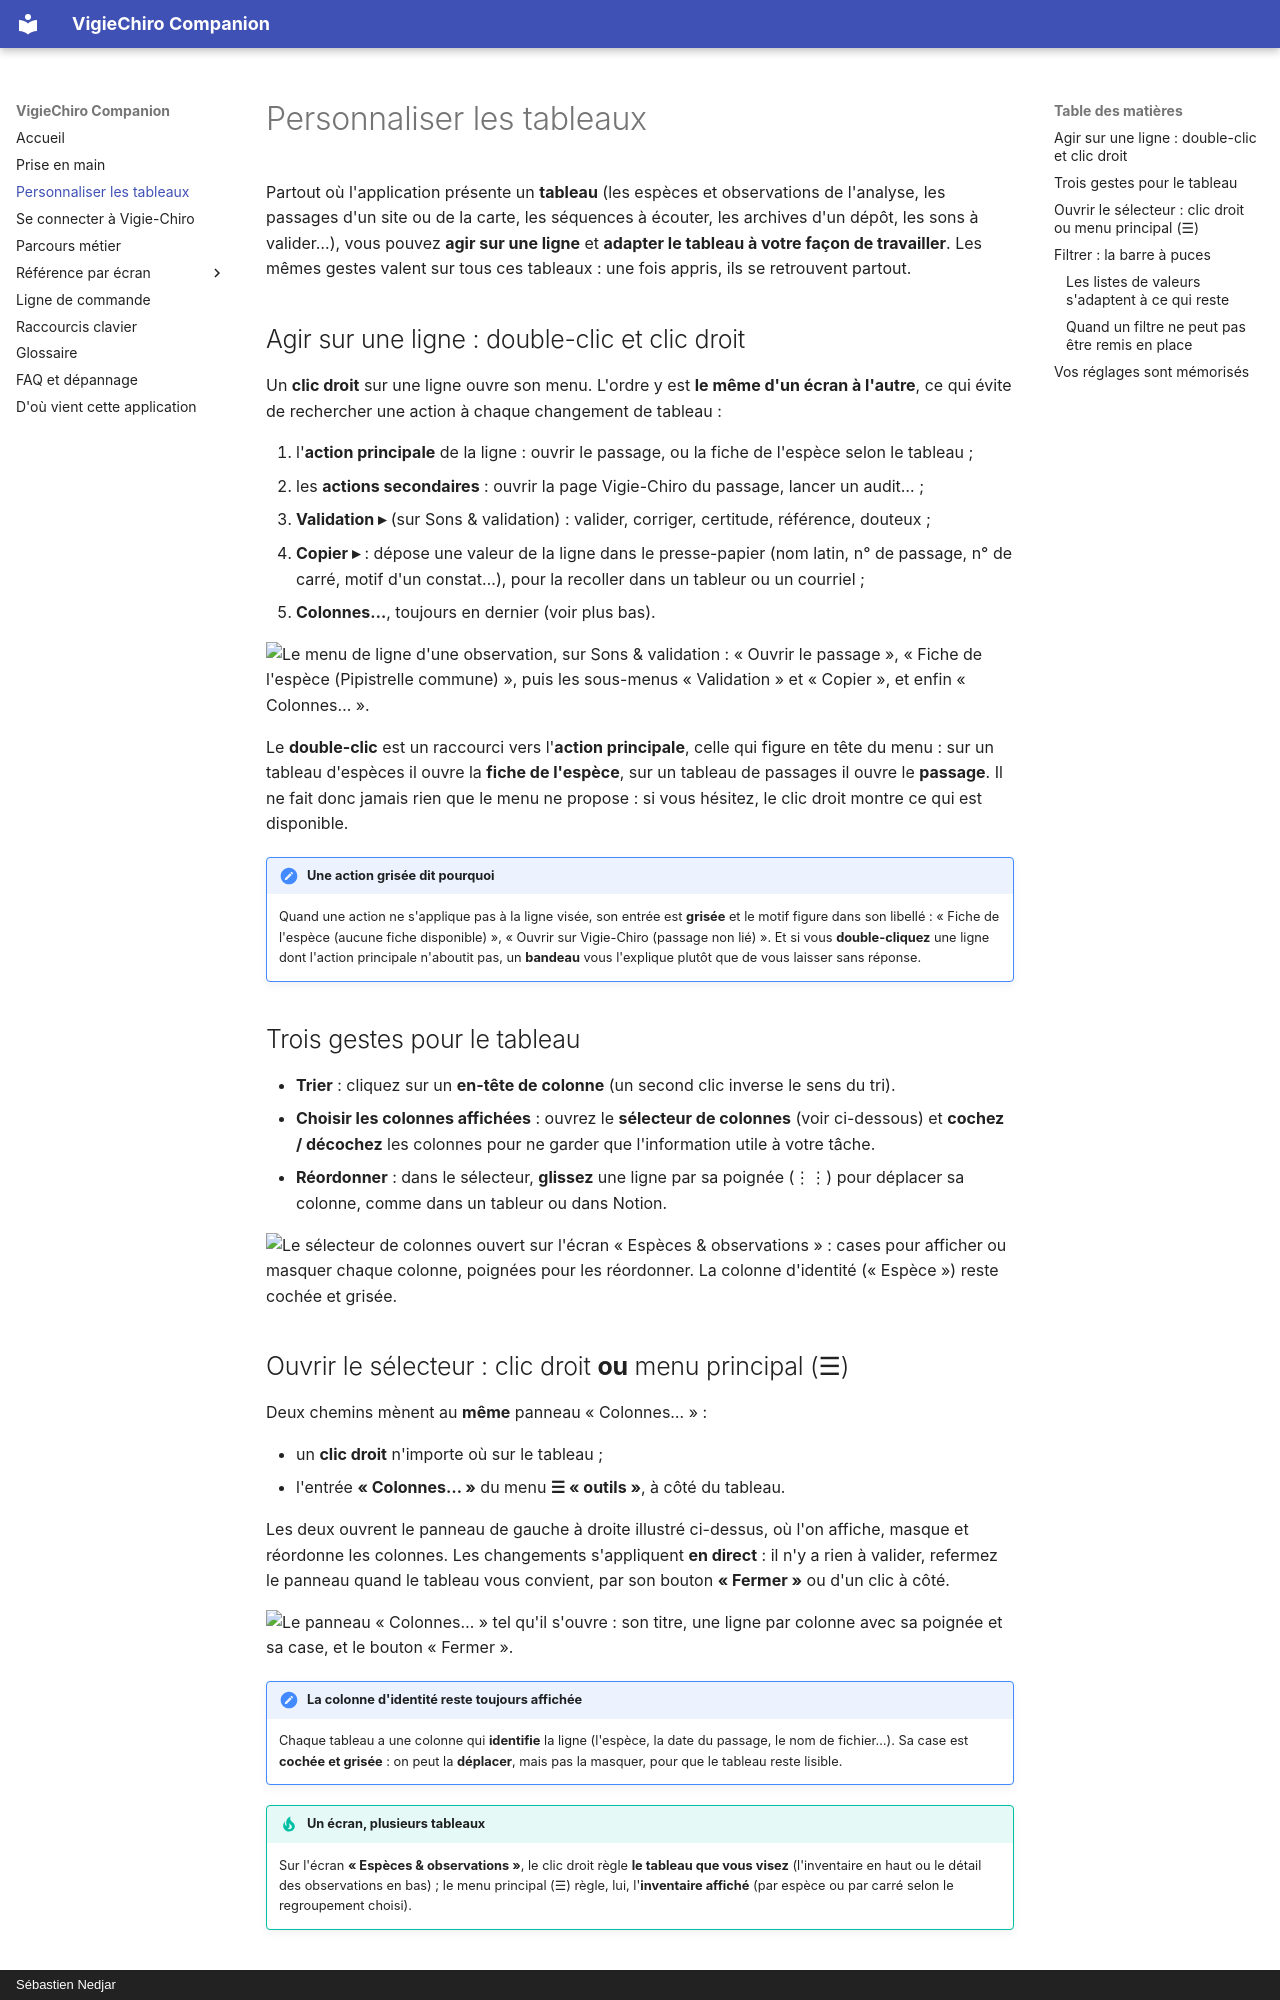

repository: echonuit/vigiechiro-pr-companion · page: personnaliser-les-tableaux/index.html · generator: mkdocs · copyright: Sébastien Nedjar

# Personnaliser les tableaux

Partout où l'application présente un **tableau** (les espèces et observations de l'analyse, les passages
d'un site ou de la carte, les séquences à écouter, les archives d'un dépôt, les sons à valider…), vous
pouvez **agir sur une ligne** et **adapter le tableau à votre façon de travailler**. Les mêmes gestes
valent sur tous ces tableaux : une fois appris, ils se retrouvent partout.

## Agir sur une ligne : double-clic et clic droit

Un **clic droit** sur une ligne ouvre son menu. L'ordre y est **le même d'un écran à l'autre**, ce qui
évite de rechercher une action à chaque changement de tableau :

1. l'**action principale** de la ligne : ouvrir le passage, ou la fiche de l'espèce selon le tableau ;
2. les **actions secondaires** : ouvrir la page Vigie-Chiro du passage, lancer un audit… ;
3. **Validation ▸** (sur Sons & validation) : valider, corriger, certitude, référence, douteux ;
4. **Copier ▸** : dépose une valeur de la ligne dans le presse-papier (nom latin, n° de passage,
   n° de carré, motif d'un constat…), pour la recoller dans un tableur ou un courriel ;
5. **Colonnes…**, toujours en dernier (voir plus bas).

![Le menu de ligne d'une observation, sur Sons & validation : « Ouvrir le passage », « Fiche de l'espèce (Pipistrelle commune) », puis les sous-menus « Validation » et « Copier », et enfin « Colonnes… ».](assets/captures/apercu-menu-ligne.png)

Le **double-clic** est un raccourci vers l'**action principale**, celle qui figure en tête du menu :
sur un tableau d'espèces il ouvre la **fiche de l'espèce**, sur un tableau de passages il ouvre le
**passage**. Il ne fait donc jamais rien que le menu ne propose : si vous hésitez, le clic droit montre
ce qui est disponible.

!!! note "Une action grisée dit pourquoi"
    Quand une action ne s'applique pas à la ligne visée, son entrée est **grisée** et le motif figure
    dans son libellé : « Fiche de l'espèce (aucune fiche disponible) », « Ouvrir sur Vigie-Chiro
    (passage non lié) ». Et si vous **double-cliquez** une ligne dont l'action principale n'aboutit
    pas, un **bandeau** vous l'explique plutôt que de vous laisser sans réponse.

## Trois gestes pour le tableau

- **Trier** : cliquez sur un **en-tête de colonne** (un second clic inverse le sens du tri).
- **Choisir les colonnes affichées** : ouvrez le **sélecteur de colonnes** (voir ci-dessous) et
  **cochez / décochez** les colonnes pour ne garder que l'information utile à votre tâche.
- **Réordonner** : dans le sélecteur, **glissez** une ligne par sa poignée (⋮⋮) pour déplacer sa
  colonne, comme dans un tableur ou dans Notion.

![Le sélecteur de colonnes ouvert sur l'écran « Espèces & observations » : cases pour afficher ou masquer chaque colonne, poignées pour les réordonner. La colonne d'identité (« Espèce ») reste cochée et grisée.](assets/captures/apercu-analyse-colonnes.png)

## Ouvrir le sélecteur : clic droit **ou** menu principal (☰)

Deux chemins mènent au **même** panneau « Colonnes… » :

- un **clic droit** n'importe où sur le tableau ;
- l'entrée **« Colonnes… »** du menu **☰ « outils »**, à côté du tableau.

Les deux ouvrent le panneau de gauche à droite illustré ci-dessus, où l'on affiche, masque et réordonne
les colonnes. Les changements s'appliquent **en direct** : il n'y a rien à valider, refermez le panneau
quand le tableau vous convient, par son bouton **« Fermer »** ou d'un clic à côté.

![Le panneau « Colonnes… » tel qu'il s'ouvre : son titre, une ligne par colonne avec sa poignée et sa case, et le bouton « Fermer ».](assets/captures/apercu-analyse-colonnes-popup.png)

!!! note "La colonne d'identité reste toujours affichée"
    Chaque tableau a une colonne qui **identifie** la ligne (l'espèce, la date du passage, le nom de
    fichier…). Sa case est **cochée et grisée** : on peut la **déplacer**, mais pas la masquer, pour que
    le tableau reste lisible.

!!! tip "Un écran, plusieurs tableaux"
    Sur l'écran **« Espèces & observations »**, le clic droit règle **le tableau que vous visez**
    (l'inventaire en haut ou le détail des observations en bas) ; le menu principal (☰) règle, lui, l'**inventaire
    affiché** (par espèce ou par carré selon le regroupement choisi).
